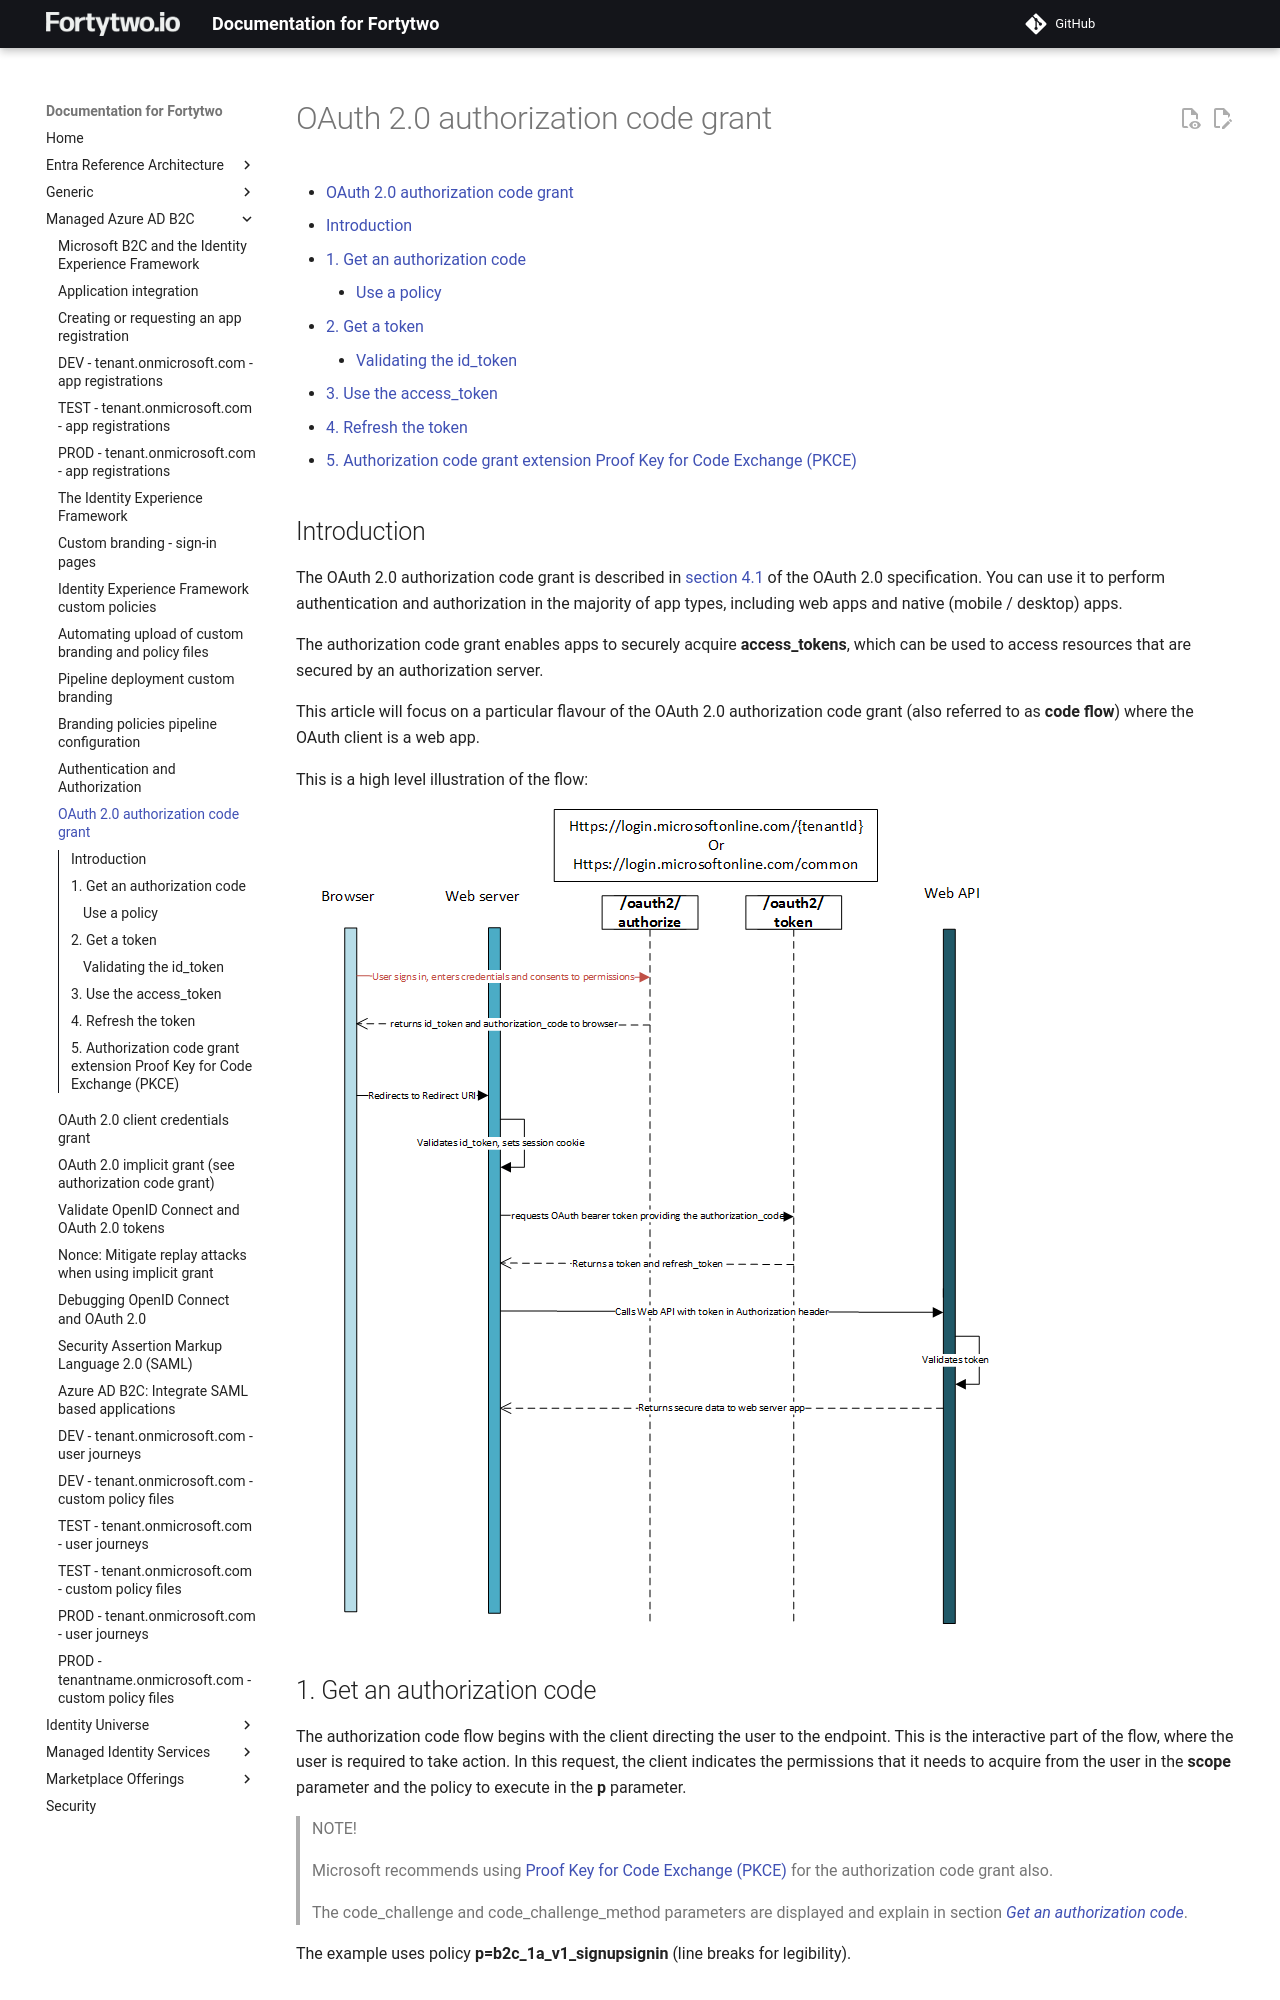

repository: fortytwoservices/public-docs.fortytwo.io · page: Managed Azure AD B2C/e2-OAuth-AuthZ-code-grant/index.html · generator: mkdocs

# OAuth 2.0 authorization code grant

- [OAuth 2.0 authorization code grant](#oauth-20-authorization-code-grant)
  - [Introduction](#introduction)
  - [1. Get an authorization code](#1-get-an-authorization-code)
    - [Use a policy](#use-a-policy)
  - [2. Get a token](#2-get-a-token)
    - [Validating the id\_token](#validating-the-id_token)
  - [3. Use the access\_token](#3-use-the-access_token)
  - [4. Refresh the token](#4-refresh-the-token)
  - [5. Authorization code grant extension Proof Key for Code Exchange (PKCE)](#5-authorization-code-grant-extension-proof-key-for-code-exchange-pkce)

## Introduction

The OAuth 2.0 authorization code grant is described in [section 4.1](https://tools.ietf.org/html/rfc6749#section-4) of the OAuth 2.0 specification.
You can use it to perform authentication and authorization in the majority of app types, including web apps and native (mobile / desktop) apps.

The authorization code grant enables apps to securely acquire **access_tokens**, which can be used to access resources that are secured by an authorization server.

This article will focus on a particular flavour of the OAuth 2.0 authorization code grant (also referred to as **code flow**) where the OAuth client is a web app.

This is a high level illustration of the flow:

![Authorization code flow](media/OAuthCodeGrant.png)

## 1. Get an authorization code

The authorization code flow begins with the client directing the user to the endpoint. This is the interactive part of the flow, where the user is required to take action. In this request, the client indicates the permissions that it needs to acquire from the user in the **scope** parameter and the policy to execute in the **p** parameter.

>NOTE!
>
>Microsoft recommends using [Proof Key for Code Exchange (PKCE)](#5-authorization-code-grant-extension-proof-key-for-code-exchange-pkce) for the authorization code grant also.
>
>The code_challenge and code_challenge_method parameters are displayed and explain in section [*Get an authorization code*](https://learn.microsoft.com/azure/active-directory-b2c/authorization-code-flow#1-get-an-authorization-code).

 The example uses policy **p=b2c_1a_v1_signupsignin** (line breaks for legibility).
